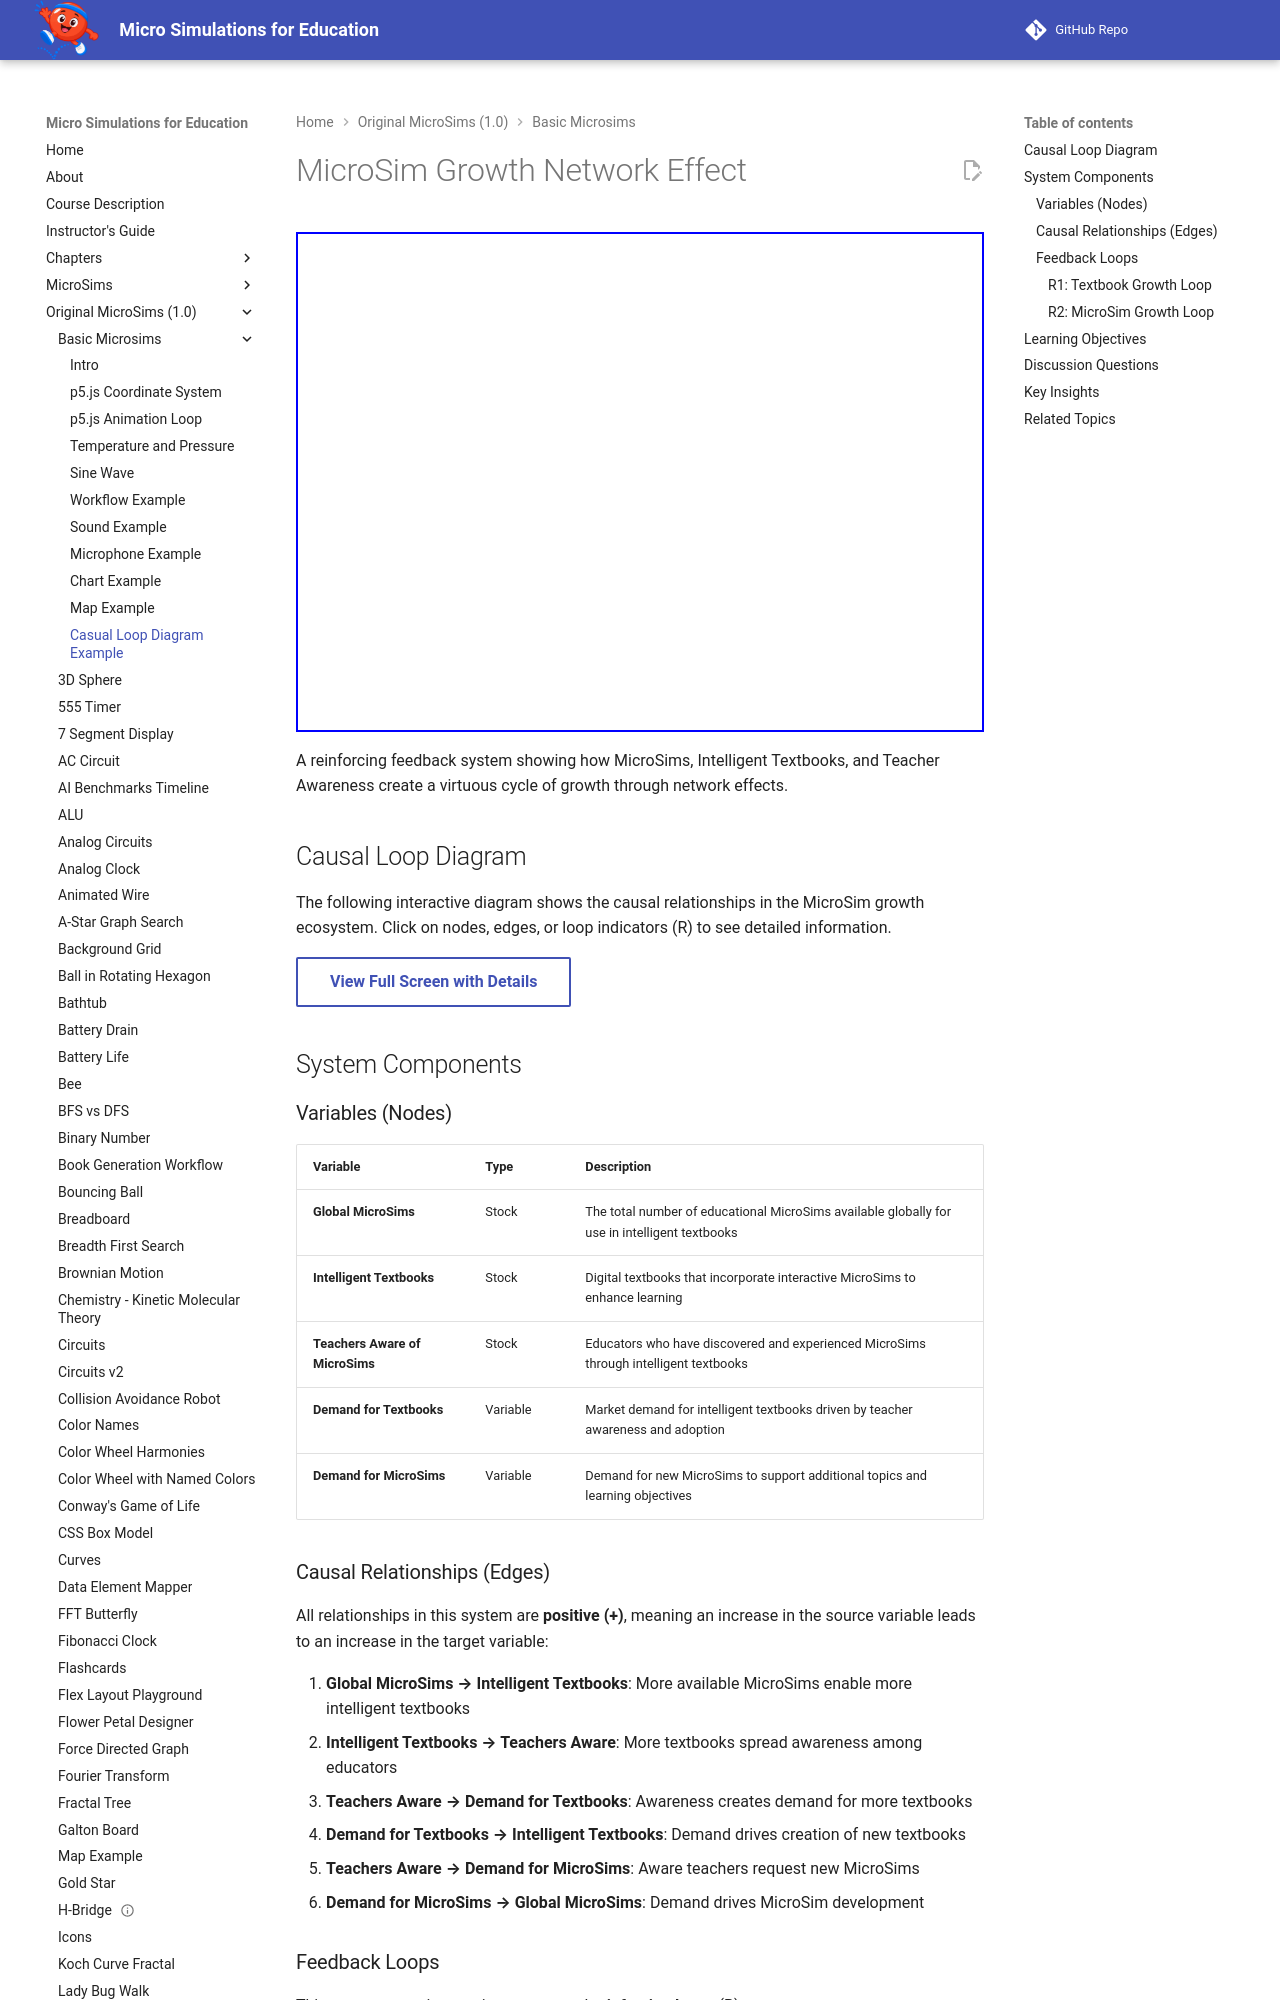

repository: dmccreary/microsims · page: microsims-old/microsim-growth/index.html · generator: mkdocs

# MicroSim Growth Network Effect

<iframe src="main.html" width="100%" height="500" scrolling="no"></iframe>

A reinforcing feedback system showing how MicroSims, Intelligent Textbooks, and Teacher Awareness create a virtuous cycle of growth through network effects.

## Causal Loop Diagram

The following interactive diagram shows the causal relationships in the MicroSim growth ecosystem. Click on nodes, edges, or loop indicators (R) to see detailed information.


[View Full Screen with Details](main.html?menu=true){ .md-button }

## System Components

### Variables (Nodes)

| Variable | Type | Description |
|----------|------|-------------|
| **Global MicroSims** | Stock | The total number of educational MicroSims available globally for use in intelligent textbooks |
| **Intelligent Textbooks** | Stock | Digital textbooks that incorporate interactive MicroSims to enhance learning |
| **Teachers Aware of MicroSims** | Stock | Educators who have discovered and experienced MicroSims through intelligent textbooks |
| **Demand for Textbooks** | Variable | Market demand for intelligent textbooks driven by teacher awareness and adoption |
| **Demand for MicroSims** | Variable | Demand for new MicroSims to support additional topics and learning objectives |

### Causal Relationships (Edges)

All relationships in this system are **positive (+)**, meaning an increase in the source variable leads to an increase in the target variable:

1. **Global MicroSims → Intelligent Textbooks**: More available MicroSims enable more intelligent textbooks
2. **Intelligent Textbooks → Teachers Aware**: More textbooks spread awareness among educators
3. **Teachers Aware → Demand for Textbooks**: Awareness creates demand for more textbooks
4. **Demand for Textbooks → Intelligent Textbooks**: Demand drives creation of new textbooks
5. **Teachers Aware → Demand for MicroSims**: Aware teachers request new MicroSims
6. **Demand for MicroSims → Global MicroSims**: Demand drives MicroSim development

### Feedback Loops

This system contains two interconnected **reinforcing loops** (R):
